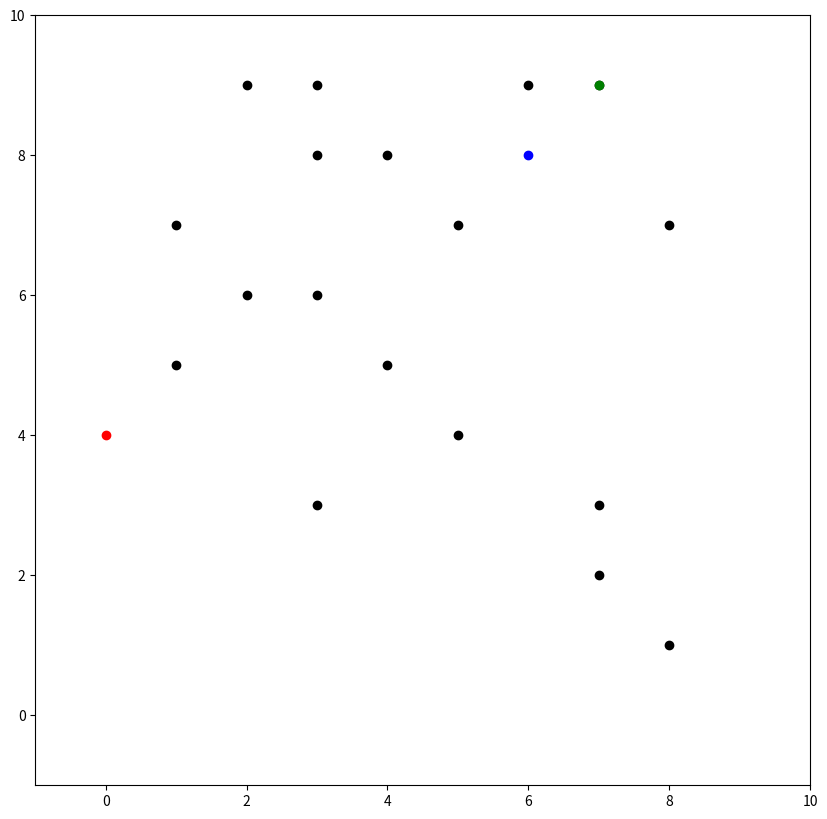

This figure's Python source:
################# KMEANS BELOW ##############################

## Initialisation

import pandas as pd
import numpy as np
import matplotlib.pyplot as plt
get_ipython().run_line_magic('matplotlib', 'inline')
#[[1,7], [1,5], [2,9], [2,6], [3,9], [3,8], [3,6], [3,3], [4,8], [4,5], [5,7], [5,4], [6,9], [7,9], [7,3], [7,2], [8,7], [8,1]]
df = pd.DataFrame({
    'x': [1, 1, 2, 2, 3, 3, 3, 3, 4, 4, 5, 5, 6, 7, 7, 7, 8, 8],
    'y': [7, 5, 9, 6, 9, 8, 6, 3, 8, 5, 7, 4, 9, 9, 3, 2, 7, 1]
})


np.random.seed(200)
k = 3
centroids = {
    i+1: [np.random.randint(0, 9), np.random.randint(0, 10)]
    for i in range(k)
}
    
fig = plt.figure(figsize=(10, 10))
plt.scatter(df['x'], df['y'], color='k')
colmap = {1: 'r', 2: 'g', 3: 'b'}
for i in centroids.keys():
    plt.scatter(*centroids[i], color=colmap[i])
plt.xlim(-1, 10)
plt.ylim(-1, 10)
plt.show()

